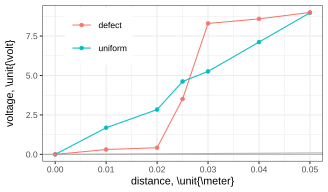

The table this chart was drawn from, first rows:
surface, x_cm, V
uniform, 0.0, 0.00
uniform, 1.0, 1.69
uniform, 2.0, 2.84
uniform, 2.5, 4.62
uniform, 3.0, 5.26
uniform, 4.0, 7.12
uniform, 5.0, 8.98
defect, 0.0, 0.00
defect, 1.0, 0.31
defect, 2.0, 0.42
defect, 2.5, 3.51
defect, 3.0, 8.30
defect, 4.0, 8.59
defect, 5.0, 9.00
